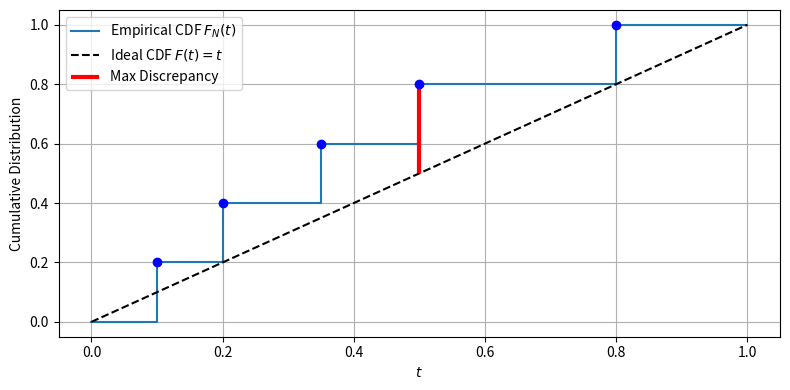

Reproduce this figure in Python.
import numpy as np
import matplotlib.pyplot as plt
import os

# Example 1D point set
points = np.array([0.1, 0.2, 0.35, 0.5, 0.8])
N = len(points)
points_sorted = np.sort(points)

# Empirical CDF values
empirical_cdf = np.arange(1, N + 1) / N
uniform_cdf = points_sorted

# Compute star discrepancy: max(|F_N(t) - t|, |t - F_N(t−)|)
discrepancies = np.maximum(np.abs(empirical_cdf - uniform_cdf),
                           np.abs(np.roll(empirical_cdf, 1, axis=0) - uniform_cdf))
discrepancies[0] = np.abs(0 - uniform_cdf[0])  # handle left-limit at 0
star_discrepancy = np.max(discrepancies)
max_index = np.argmax(discrepancies)

# Plotting
plt.figure(figsize=(8, 4))
empirical_cdf_x = np.concatenate(([0], points_sorted, [1]))
empirical_cdf_y = np.concatenate(([0], empirical_cdf, [1]))
plt.step(empirical_cdf_x, empirical_cdf_y, where='post', label='Empirical CDF $F_N(t)$')
plt.plot([0, 1], [0, 1], 'k--', label='Ideal CDF $F(t) = t$')

# Highlight max discrepancy
plt.vlines(points_sorted[max_index], uniform_cdf[max_index], empirical_cdf[max_index],
           color='red', linestyle='-', linewidth=3, label='Max Discrepancy')
plt.scatter(points_sorted, empirical_cdf, color='blue', zorder=5)

# Annotations and styling
plt.xlabel('$t$')
plt.ylabel('Cumulative Distribution')
plt.legend()
plt.grid(True)
plt.tight_layout()

# Ensure the Figures directory exists
os.makedirs('./Figures', exist_ok=True)
plt.savefig('./Figures/discrepancy1d.png')
plt.close()
